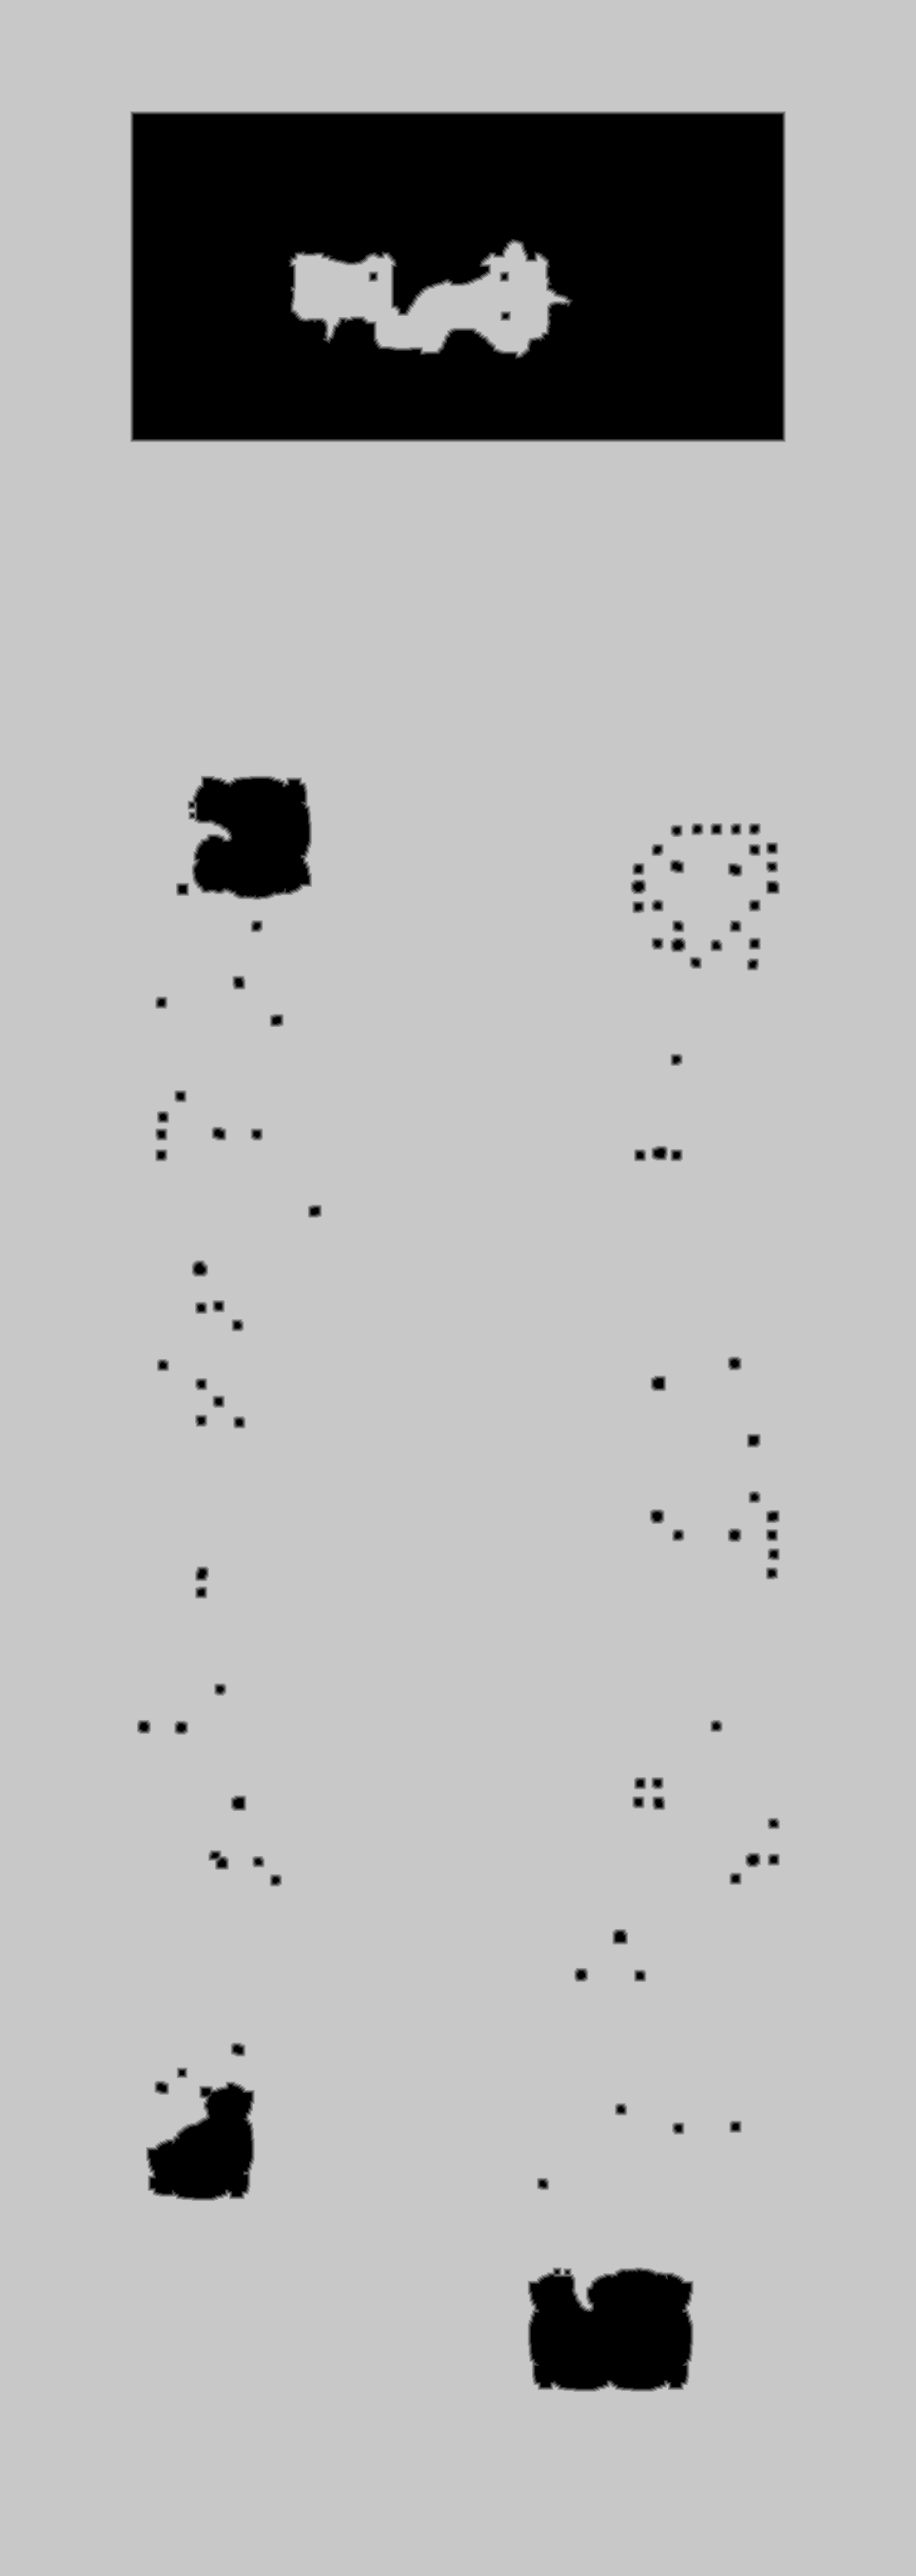

The file beside this chart, header and first rows:
base	0x5c78e000000
origin	0x50010
stride	552
width	1104
height	3105
nibble	0	332651
nibble	1	9374
nibble	2	10064
nibble	3	10695
nibble	4	11358
nibble	5	3053778
